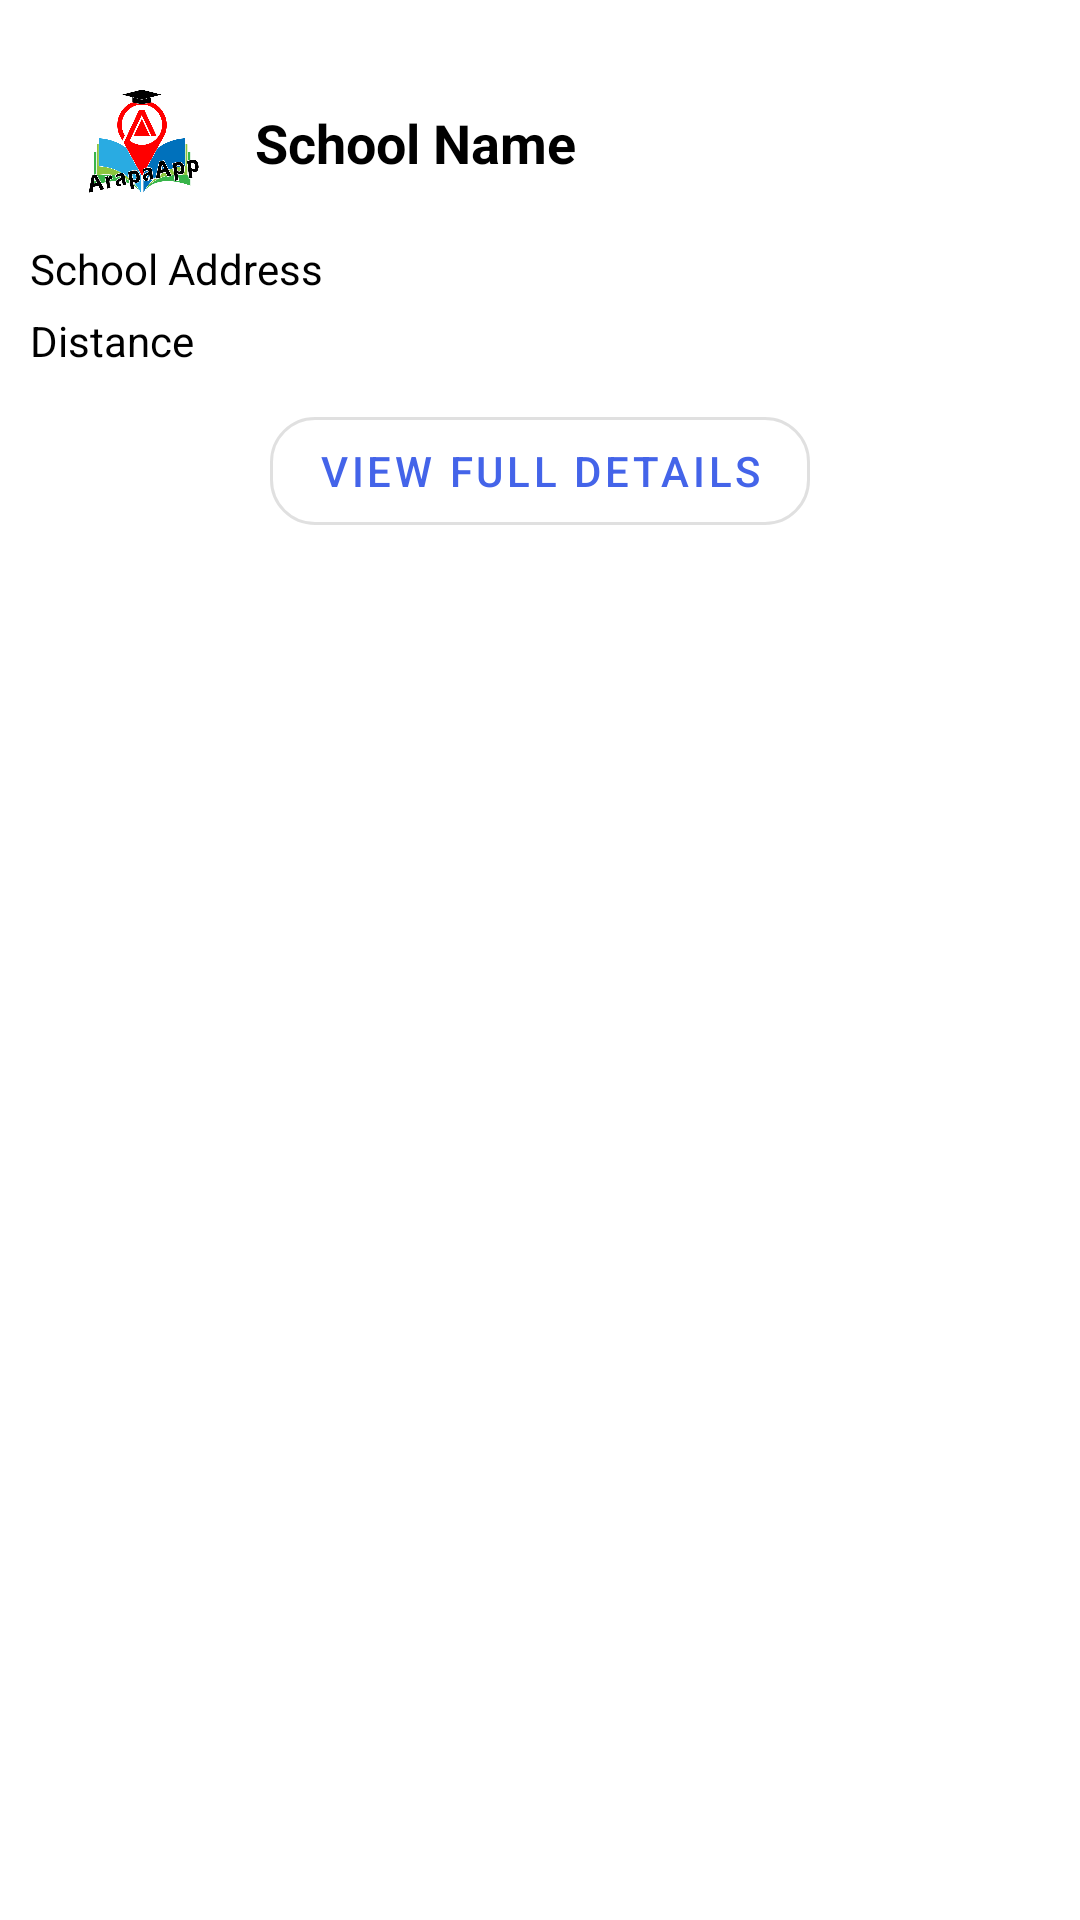

Produce the Android XML layout that renders to this screen, including the resource entries it uses.
<!-- AndroidManifest.xml: application theme Theme.ArapaApp -->
<!-- res/layout/school_view.xml -->
<?xml version="1.0" encoding="utf-8"?>
<androidx.constraintlayout.widget.ConstraintLayout xmlns:android="http://schemas.android.com/apk/res/android"
    xmlns:app="http://schemas.android.com/apk/res-auto"
    android:id="@+id/details_holder"
    android:layout_width="match_parent"
    android:layout_height="wrap_content"
    android:padding="10dp">

    <ImageView
        android:id="@+id/logo"
        android:layout_width="65dp"
        android:layout_height="65dp"
        android:layout_margin="5dp"
        android:src="@drawable/arapa"
        app:layout_constraintLeft_toLeftOf="parent"
        app:layout_constraintTop_toTopOf="parent" />

    <TextView
        android:id="@+id/name"
        android:layout_width="0dp"
        android:layout_height="wrap_content"
        android:layout_margin="5dp"
        android:gravity="center"
        android:text="@string/school_name"
        android:textColor="@color/black"
        android:textSize="18sp"
        android:textStyle="bold"
        app:layout_constraintBottom_toBottomOf="@id/logo"
        app:layout_constraintHorizontal_weight="0"
        app:layout_constraintLeft_toRightOf="@id/logo"
        app:layout_constraintTop_toTopOf="@id/logo" />

    <TextView
        android:id="@+id/address"
        android:layout_width="0dp"
        android:layout_height="wrap_content"
        android:gravity="start"
        android:text="@string/school_address"
        android:textAppearance="@style/TextAppearance.AppCompat.Small"
        android:textColor="@color/black"
        app:layout_constraintHorizontal_weight="0"
        app:layout_constraintLeft_toLeftOf="parent"
        app:layout_constraintRight_toRightOf="parent"
        app:layout_constraintStart_toStartOf="parent"
        app:layout_constraintTop_toBottomOf="@id/logo" />

    <TextView
        android:id="@+id/distance"
        android:layout_width="0dp"
        android:layout_height="wrap_content"
        android:layout_marginTop="5dp"
        android:layout_marginBottom="5dp"
        android:gravity="start"
        android:text="Distance"
        android:textAppearance="@style/TextAppearance.AppCompat.Small"
        android:textColor="@color/black"
        app:layout_constraintHorizontal_weight="0"
        app:layout_constraintLeft_toLeftOf="parent"
        app:layout_constraintRight_toRightOf="parent"
        app:layout_constraintStart_toStartOf="parent"
        app:layout_constraintTop_toBottomOf="@id/address" />


    <com.google.android.material.button.MaterialButton
        android:id="@+id/schoolBtn"
        android:layout_width="wrap_content"
        android:layout_height="wrap_content"
        android:layout_margin="10dp"
        android:text="View Full Details"
        android:textColor="@color/theme_blue"
        app:cornerRadius="15dp"
        app:layout_constraintLeft_toLeftOf="parent"
        app:layout_constraintRight_toRightOf="parent"
        app:layout_constraintTop_toBottomOf="@id/distance"
        style="@style/Widget.MaterialComponents.Button.OutlinedButton"
        app:rippleColor="@color/theme_blue"/>

</androidx.constraintlayout.widget.ConstraintLayout>
<!-- resources referenced by this layout -->
<resources>
  <color name="black">#FF000000</color>
  <color name="theme_blue">#4464E9</color>
  <!-- drawable arapa: png bitmap (drawable, 26553 bytes) -->
  <string name="school_address">School Address</string>
  <string name="school_name">School Name</string>
  <style name="Theme.ArapaApp" parent="Theme.MaterialComponents.DayNight.NoActionBar">
          
          <item name="colorPrimary">@color/primary_color</item>
          <item name="colorPrimaryVariant">@color/primary_light</item>
          <item name="colorOnPrimary">@color/white</item>
          
          <item name="colorSecondary">@color/teal_200</item>
          <item name="colorSecondaryVariant">@color/teal_700</item>
          <item name="colorOnSecondary">@color/black</item>
          
          <item name="android:statusBarColor">?attr/colorPrimaryVariant</item>
          
          <item name="bottomSheetDialogTheme">@style/AppBottomSheetDialogTheme</item>
      </style>
  <color name="primary_color">#0071BB</color>
  <color name="primary_light">#29AAE1</color>
  <color name="white">#FFFFFFFF</color>
  <color name="teal_200">#FF03DAC5</color>
  <color name="teal_700">#FF018786</color>
  <style name="AppBottomSheetDialogTheme" parent="Theme.MaterialComponents.DayNight.BottomSheetDialog">
          <item name="bottomSheetStyle">@style/AppModalStyle</item>
      </style>
  <style name="AppModalStyle" parent="Widget.Design.BottomSheet.Modal">
          <item name="android:background">@drawable/bottomsheet_bg</item>
      </style>
</resources>
